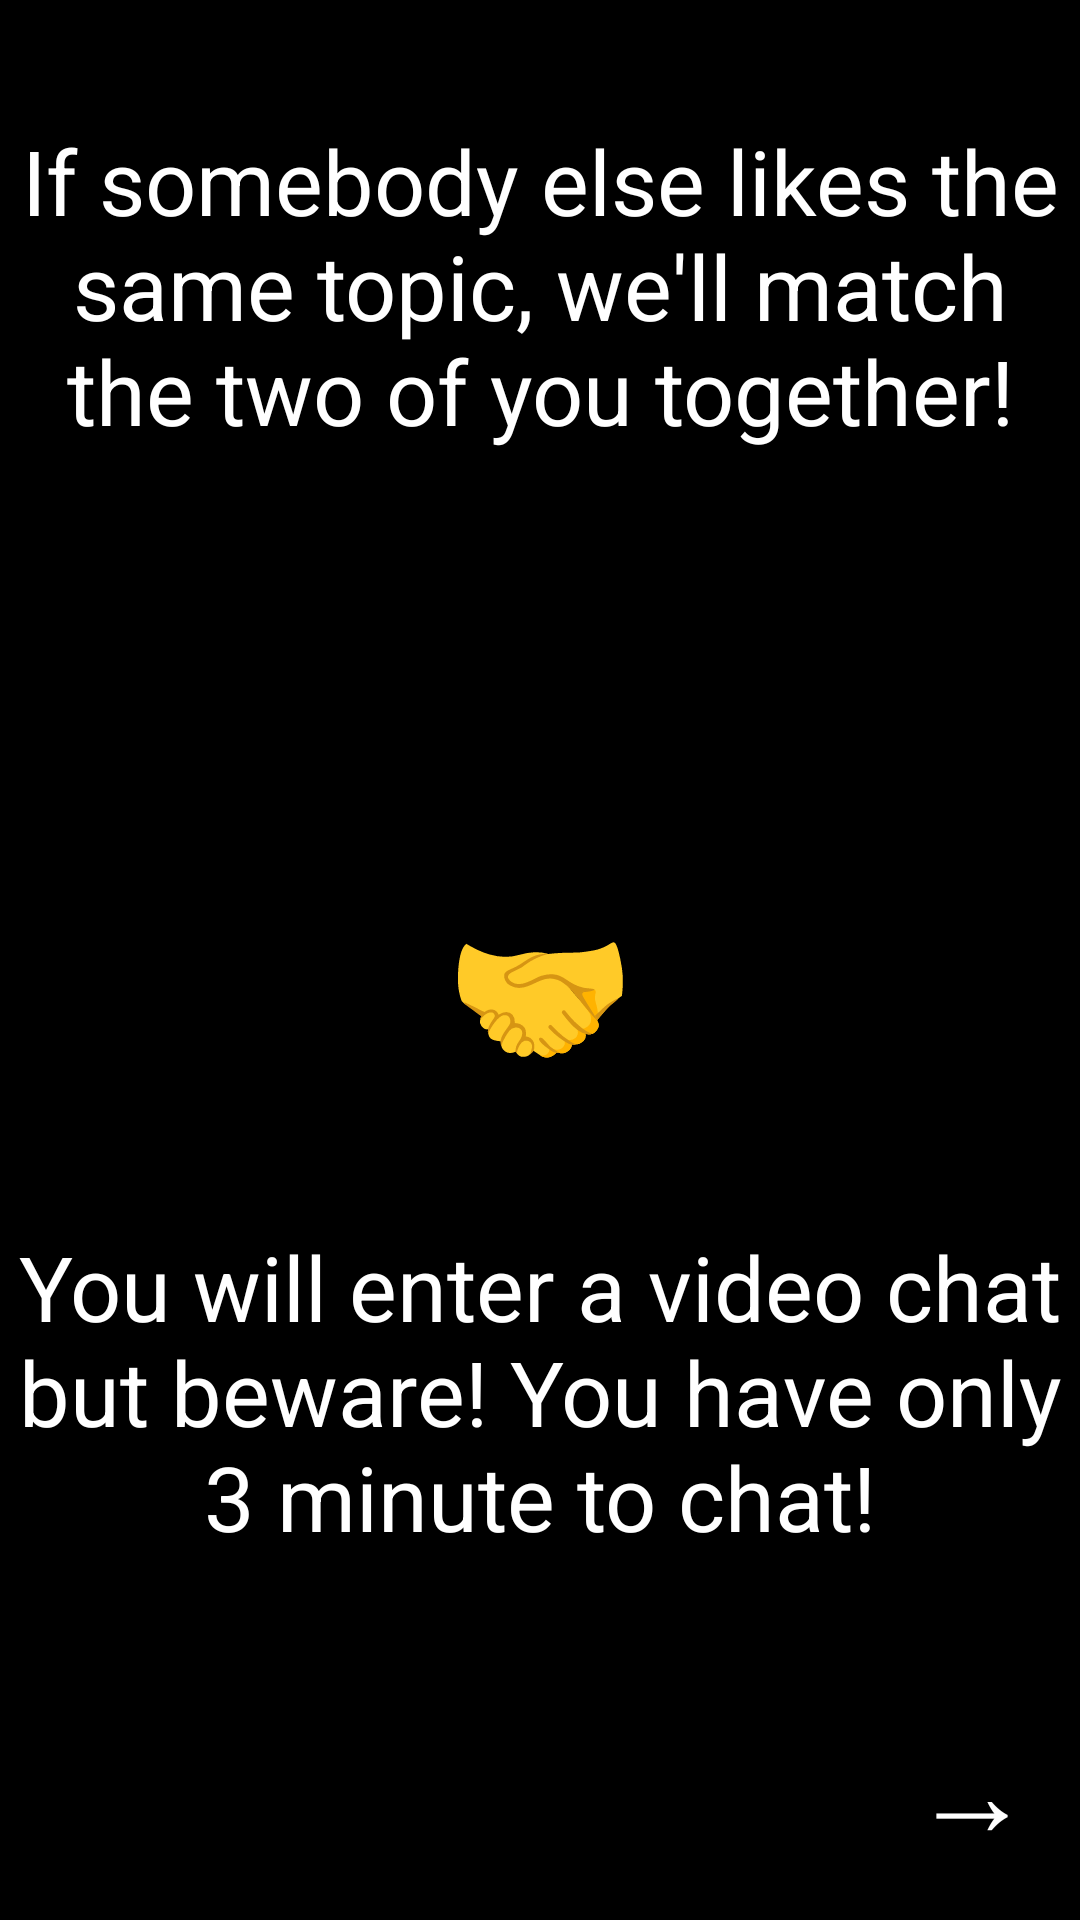

Layout XML and referenced resources for this Android screen:
<!-- AndroidManifest.xml: application theme AppTheme.Fullscreen -->
<!-- res/layout/activity_step3_wiz.xml -->
<?xml version="1.0" encoding="utf-8"?>
<androidx.constraintlayout.widget.ConstraintLayout xmlns:android="http://schemas.android.com/apk/res/android"
	xmlns:app="http://schemas.android.com/apk/res-auto"
	xmlns:tools="http://schemas.android.com/tools"
	android:layout_width="match_parent"
	android:layout_height="match_parent"
	android:background="@android:color/black"
	android:filterTouchesWhenObscured="true"
	tools:context=".ui.wizard.Step1WizActivity">

	<TextView
		android:id="@+id/step_3_title_top"
		android:layout_width="wrap_content"
		android:layout_height="wrap_content"
		android:layout_marginTop="40dp"
		android:gravity="center"
		android:text="If somebody else likes the same topic, we'll match the two of you together!"
		android:textColor="@android:color/white"
		android:textSize="30dp"
		app:layout_constraintEnd_toEndOf="parent"
		app:layout_constraintStart_toStartOf="parent"
		app:layout_constraintTop_toTopOf="parent" />

	<TextView
		android:id="@+id/step_3_emoji"
		android:layout_width="wrap_content"
		android:layout_height="wrap_content"
		android:layout_marginTop="16dp"
		android:text="🤝"
		android:textColor="@android:color/black"
		android:textSize="50dp"
		app:layout_constraintBottom_toBottomOf="parent"
		app:layout_constraintEnd_toEndOf="parent"
		app:layout_constraintStart_toStartOf="parent"
		app:layout_constraintTop_toTopOf="parent" />

	<TextView
		android:id="@+id/step_3_title_bot"
		android:layout_width="wrap_content"
		android:layout_height="wrap_content"
		android:layout_marginHorizontal="8dp"
		android:layout_marginBottom="50dp"
		android:gravity="center"
		android:text="You will enter a video chat but beware! You have only 3 minute to chat!"
		android:textColor="@android:color/white"
		android:textSize="30dp"
		app:layout_constraintBottom_toTopOf="@+id/step_3_next"
		app:layout_constraintEnd_toEndOf="parent"
		app:layout_constraintStart_toStartOf="parent" />

	<TextView
		android:id="@+id/step_3_next"
		android:layout_width="wrap_content"
		android:layout_height="wrap_content"
		android:layout_margin="16dp"
		android:text="️→"
		android:textColor="@android:color/white"
		android:textSize="40dp"
		app:layout_constraintBottom_toBottomOf="parent"
		app:layout_constraintEnd_toEndOf="parent" />
</androidx.constraintlayout.widget.ConstraintLayout>
<!-- resources referenced by this layout -->
<resources>
  <style name="AppTheme.Fullscreen" parent="AppTheme.NoActionBar">
  		<item name="android:windowNoTitle">true</item>
  		<item name="android:windowFullscreen">true</item>
  	</style>
  <style name="AppTheme.NoActionBar">
  		<item name="windowActionBar">false</item>
  		<item name="windowNoTitle">true</item>
  	</style>
</resources>
